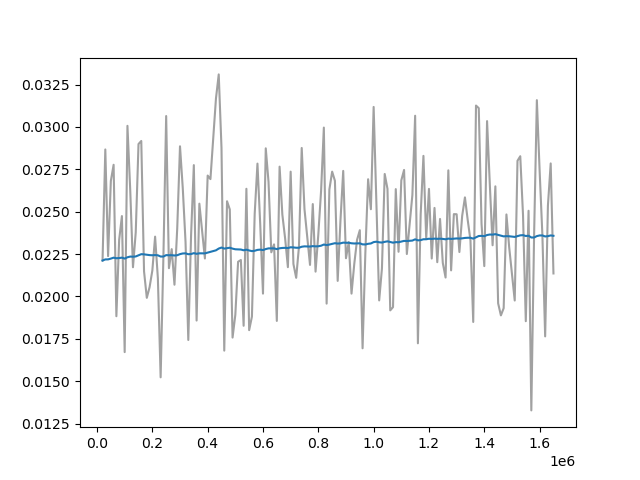

Values plotted in this chart, from the file beside it:
Wall time, Step, Value
1711722979, 20000, 0.02212
1711723094, 30000, 0.02867
1711723209, 40000, 0.02238
1711723323, 50000, 0.02682
1711723439, 60000, 0.02777
1711723543, 70000, 0.01883
1711723655, 80000, 0.02333
1711723772, 90000, 0.02474
1711723884, 100000, 0.01672
1711724000, 110000, 0.03006
1711724107, 120000, 0.0263
1711724220, 130000, 0.02172
1711724329, 140000, 0.02379
1711724443, 150000, 0.02899
1711724551, 160000, 0.02917
1711724664, 170000, 0.02148
1711724779, 180000, 0.01992
1711724889, 190000, 0.02055
1711725001, 200000, 0.02153
1711725111, 210000, 0.02353
1711725224, 220000, 0.02107
1711725337, 230000, 0.01523
1711725450, 240000, 0.02235
1711725560, 250000, 0.03064
1711725673, 260000, 0.02167
1711725787, 270000, 0.02279
1711725895, 280000, 0.02069
1711726010, 290000, 0.02403
1711726116, 300000, 0.02886
1711726230, 310000, 0.02639
1711726341, 320000, 0.02322
1711726452, 330000, 0.01743
1711726568, 340000, 0.0236
1711726672, 350000, 0.02775
1711726787, 360000, 0.01858
1711726900, 370000, 0.02547
1711727119, 390000, 0.02224
1711727228, 400000, 0.02713
1711727342, 410000, 0.02692
1711727633, 430000, 0.03168
1711727739, 440000, 0.0331
1711727857, 450000, 0.02876
1711727965, 460000, 0.01681
1711728080, 470000, 0.02562
1711728188, 480000, 0.02513
1711728298, 490000, 0.01758
1711728415, 500000, 0.01892
1711728525, 510000, 0.02205
1711728643, 520000, 0.02215
1711728746, 530000, 0.01827
1711728861, 540000, 0.02635
1711728977, 550000, 0.01801
1711729087, 560000, 0.01881
1711729194, 570000, 0.02487
1711729307, 580000, 0.02783
1711729417, 590000, 0.02425
1711729528, 600000, 0.02017
1711729634, 610000, 0.02874
1711729747, 620000, 0.02676
1711729859, 630000, 0.0226
... 99 more rows
